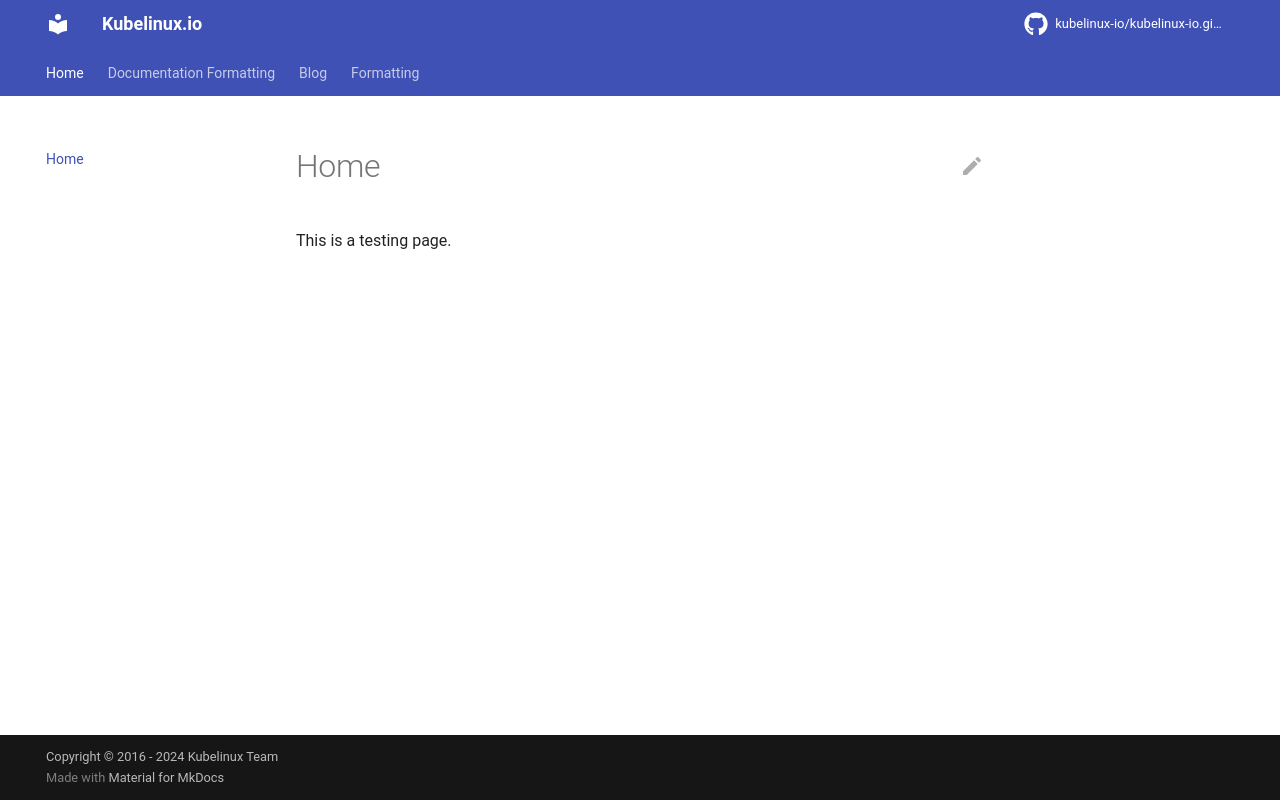

repository: kubelinux-io/kubelinux-io.github.io · page: index.html · generator: mkdocs

This is a testing page.
